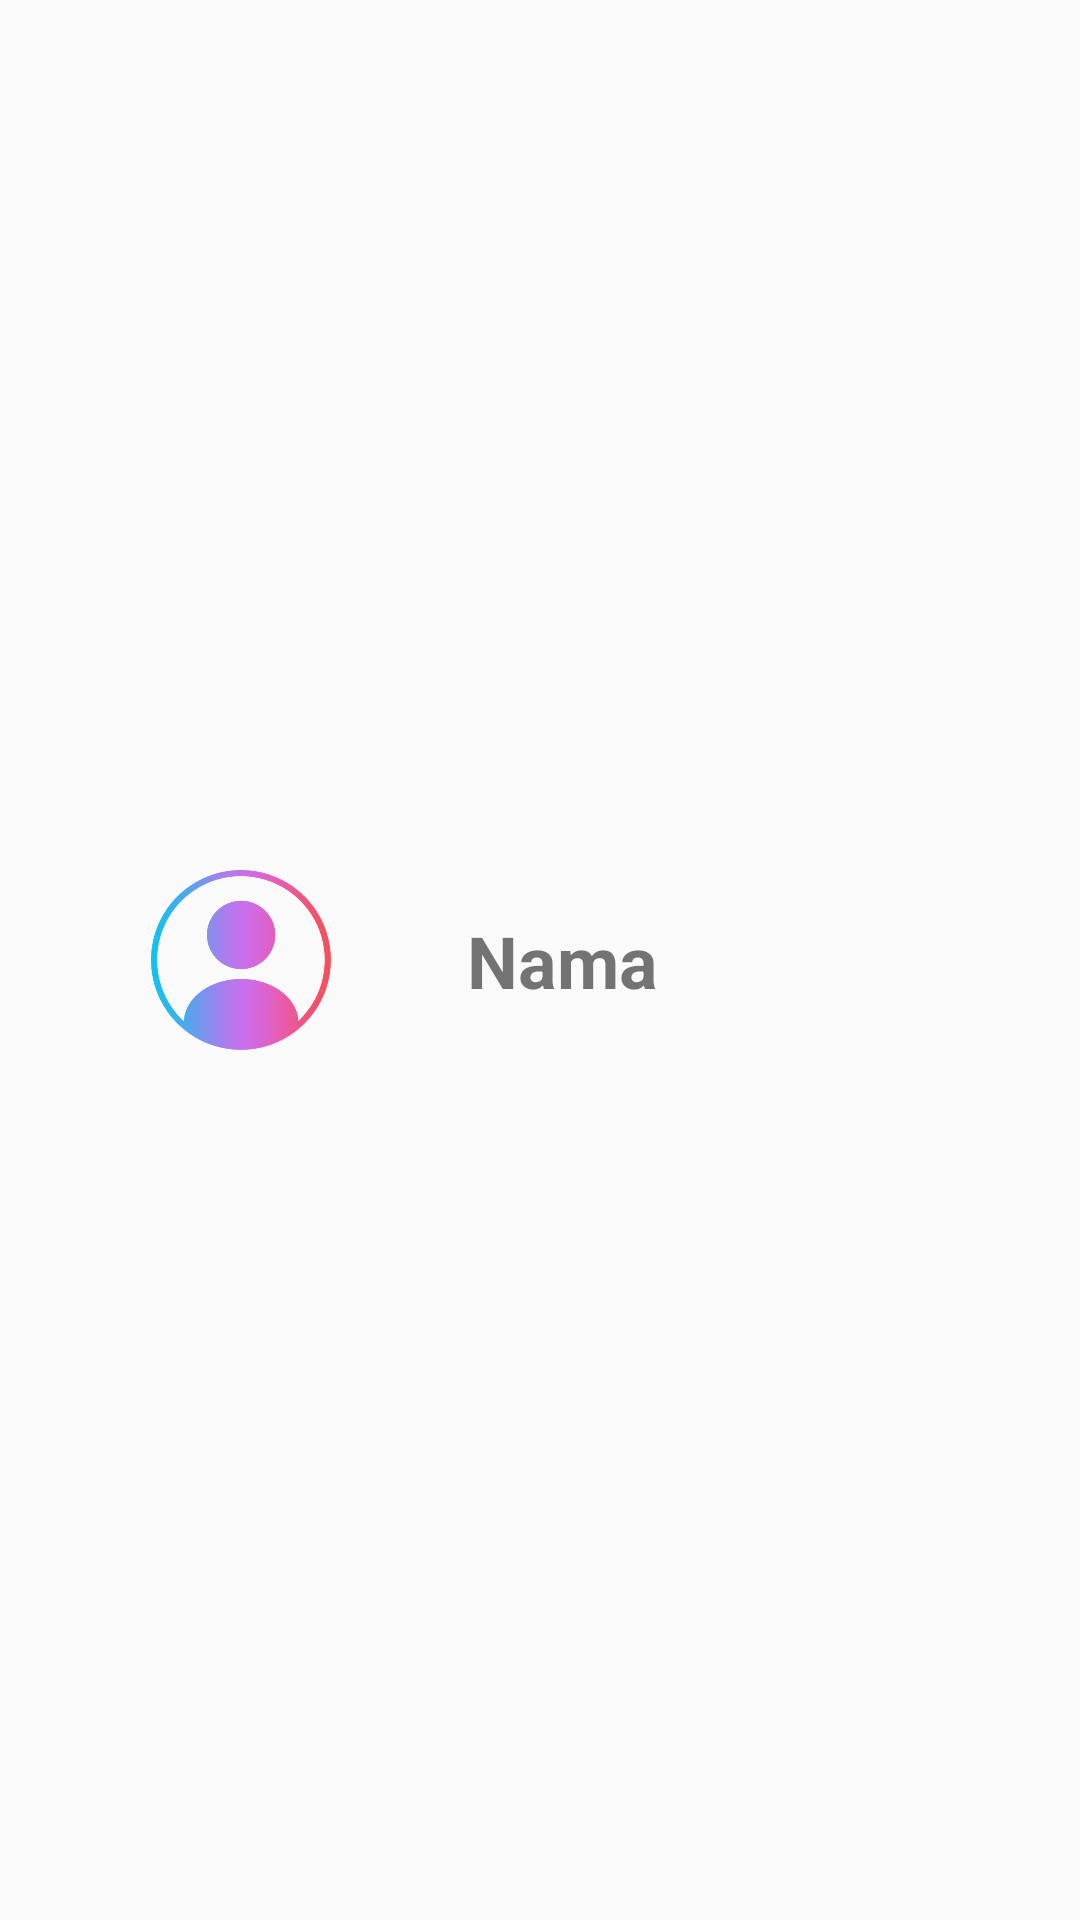

This screen was rendered from an Android layout file. Write that file and the resources it references.
<!-- AndroidManifest.xml: application theme Theme.AppCompat.Light.NoActionBar -->
<!-- res/layout/kontak_item.xml -->
<?xml version="1.0" encoding="utf-8"?>
<LinearLayout xmlns:android="http://schemas.android.com/apk/res/android"
    xmlns:app="http://schemas.android.com/apk/res-auto"
    xmlns:tools="http://schemas.android.com/tools"
    android:orientation="vertical" android:layout_width="match_parent"
    android:layout_height="wrap_content">
    
    <androidx.constraintlayout.widget.ConstraintLayout
        android:layout_width="match_parent"
        android:layout_height="match_parent">


        <TextView
            android:id="@+id/txtNama"
            android:layout_width="wrap_content"
            android:layout_height="wrap_content"
            android:text="Nama"
            android:textSize="24sp"
            android:textStyle="bold"
            app:layout_constraintBottom_toBottomOf="parent"
            app:layout_constraintStart_toEndOf="@+id/imageView"
            app:layout_constraintTop_toTopOf="parent" />

        <ImageView
            android:id="@+id/imageView"
            android:layout_width="wrap_content"
            android:layout_height="60dp"
            android:layout_marginStart="5dp"
            android:layout_marginTop="16dp"
            android:layout_marginBottom="16dp"
            android:src="@drawable/user_icon"
            app:layout_constraintBottom_toBottomOf="parent"
            app:layout_constraintStart_toStartOf="parent"
            app:layout_constraintTop_toTopOf="parent" />
    </androidx.constraintlayout.widget.ConstraintLayout>
</LinearLayout>
<!-- resources referenced by this layout -->
<resources>
  <!-- drawable user_icon: png bitmap (drawable-hdpi, 24721 bytes) -->
</resources>
